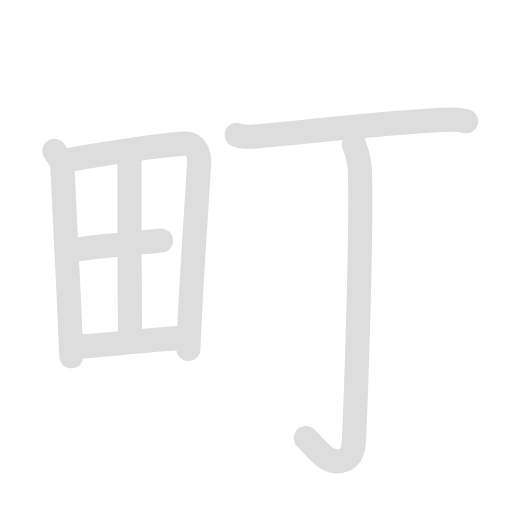
t = 0.00 s
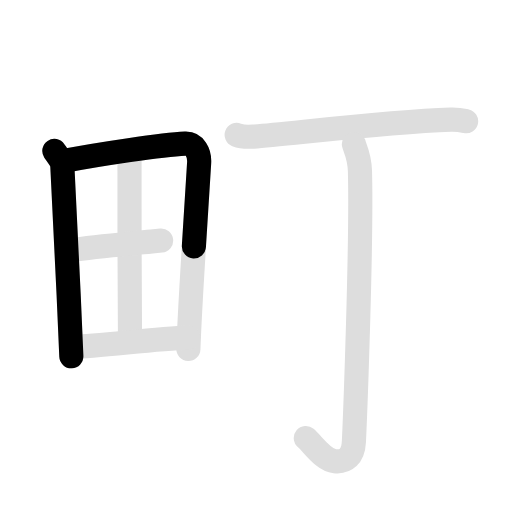
t = 1.68 s
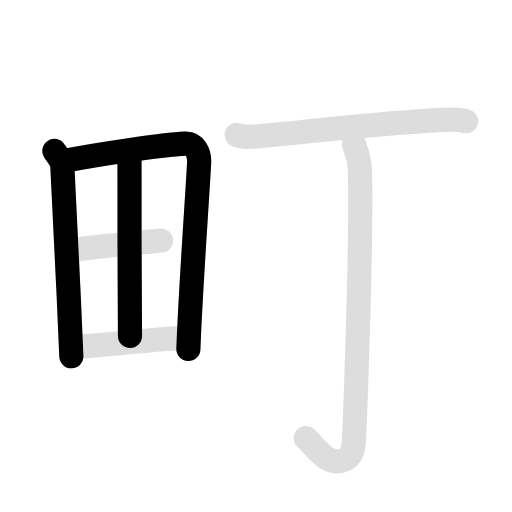
t = 3.38 s
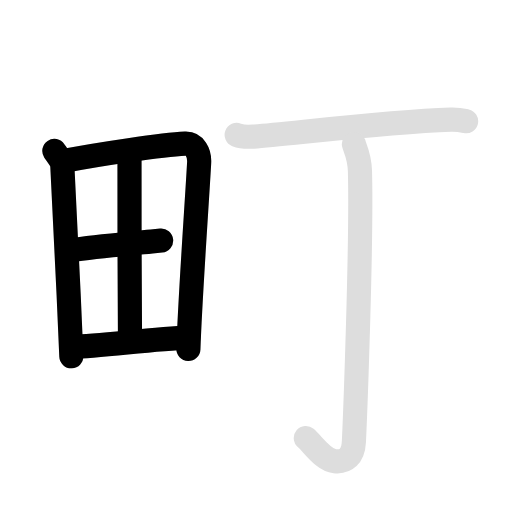
t = 5.03 s
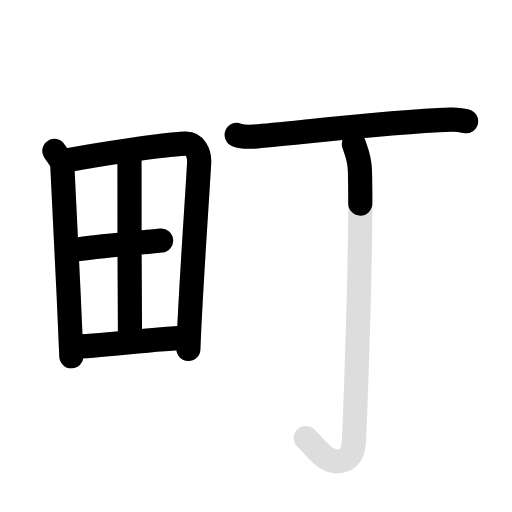
t = 6.85 s
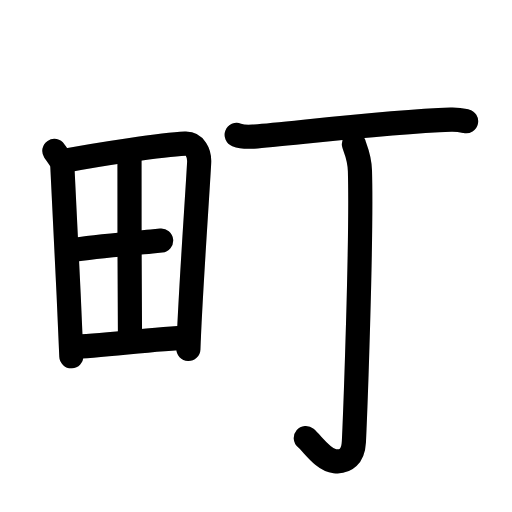
t = 8.50 s

The animated SVG that drew these frames (rendered in a browser with its animation timeline set to each time). Animation: 14 SMIL elements (animate=8,set=6); one cycle of 8.50 s, repeats indefinitely.

<svg id="kvg-0753a-Kaisho" class="kanjivg" viewBox="0 0 106 106" width="106" height="106" xmlns="http://www.w3.org/2000/svg" xmlns:xlink="http://www.w3.org/1999/xlink" xml:space="preserve" version="1.1" baseProfile="full"><defs><style type="text/css">path.black{fill:none;stroke:black;stroke-width:5;stroke-linecap:round;stroke-linejoin:round;}path.grey{fill:none;stroke:#ddd;stroke-width:5;stroke-linecap:round;stroke-linejoin:round;}path.stroke{fill:none;stroke:black;stroke-width:5;stroke-linecap:round;stroke-linejoin:round;}text{font-size:16px;font-family:Segoe UI Symbol,Cambria Math,DejaVu Sans,Symbola,Quivira,STIX,Code2000;-webkit-touch-callout:none;cursor:pointer;-webkit-user-select:none;-khtml-user-select:none;-moz-user-select:none;-ms-user-select:none;user-select: none;}text:hover{color:#777;}#reset{font-weight:bold;}</style><marker id="markerStart" markerWidth="8" markerHeight="8" style="overflow:visible;"><circle cx="0" cy="0" r="1.5" style="stroke:none;fill:red;fill-opacity:0.5;"/></marker><marker id="markerEnd" style="overflow:visible;"><circle cx="0" cy="0" r="0.8" style="stroke:none;fill:blue;fill-opacity:0.5;"><animate attributeName="opacity" from="1" to="0" dur="3s" repeatCount="indefinite" /></circle></marker></defs><path d="M11.25,31.25c0.47,0.7,1.61,2.08,1.65,3.01c0.3,7.17,1.33,25.61,1.87,39.49" class="grey" /><path d="M13.55,33.25c7.09-1.34,19.94-3.3,24.78-3.51c2-0.09,3.01,1.91,2.9,3.93c-0.4,7.4-1.82,26.99-2.23,38.58" class="grey" /><path d="M26.81,32.3c-0.1,4.38,0.1,33.6,0.1,37.25" class="grey" /><path d="M14.43,51.84c5.61-0.87,11.32-1.28,16.96-1.84c0.68-0.07,1.34-0.13,1.97-0.19" class="grey" /><path d="M15.15,71.79c5.24,0,16.57-1.68,23.81-1.88" class="grey" /><path d="M49,27.93c0.9,0.35,2.55,0.42,3.45,0.35c7.3-0.53,27.05-3.03,40.9-3.52c1.5-0.05,2.4,0.17,3.15,0.34" class="grey" /><path d="M73.27,29.83c0.08,0.48,1.17,2.51,1.25,5.56c0.4,14.66-1.02,51.06-1.25,56.05c-0.15,3.05-1.7,4.28-3.95,4.03c-2.44-0.27-4.52-3.52-6.01-4.78" class="grey" /><path d="M11.25,31.25c0.47,0.7,1.61,2.08,1.65,3.01c0.3,7.17,1.33,25.61,1.87,39.49" class="stroke" stroke-dasharray="150"><animate attributeName="stroke-dashoffset" from="150" to="0" dur="1.8s" begin="0.0s" fill="freeze" /></path><path d="M13.55,33.25c7.09-1.34,19.94-3.3,24.78-3.51c2-0.09,3.01,1.91,2.9,3.93c-0.4,7.4-1.82,26.99-2.23,38.58" class="stroke" stroke-dasharray="150"><set attributeName="opacity" to="0" dur="1.1s" /><animate attributeName="stroke-dashoffset" from="150" to="0" dur="1.8s" begin="1.1s" fill="freeze" /></path><path d="M26.81,32.3c-0.1,4.38,0.1,33.6,0.1,37.25" class="stroke" stroke-dasharray="150"><set attributeName="opacity" to="0" dur="2.6s" /><animate attributeName="stroke-dashoffset" from="150" to="0" dur="1.8s" begin="2.6s" fill="freeze" /></path><path d="M14.43,51.84c5.61-0.87,11.32-1.28,16.96-1.84c0.68-0.07,1.34-0.13,1.97-0.19" class="stroke" stroke-dasharray="150"><set attributeName="opacity" to="0" dur="3.6s" /><animate attributeName="stroke-dashoffset" from="150" to="0" dur="1.8s" begin="3.6s" fill="freeze" /></path><path d="M15.15,71.79c5.24,0,16.57-1.68,23.81-1.88" class="stroke" stroke-dasharray="150"><set attributeName="opacity" to="0" dur="4.5s" /><animate attributeName="stroke-dashoffset" from="150" to="0" dur="1.8s" begin="4.5s" fill="freeze" /></path><path d="M49,27.93c0.9,0.35,2.55,0.42,3.45,0.35c7.3-0.53,27.05-3.03,40.9-3.52c1.5-0.05,2.4,0.17,3.15,0.34" class="stroke" stroke-dasharray="150"><set attributeName="opacity" to="0" dur="5.5s" /><animate attributeName="stroke-dashoffset" from="150" to="0" dur="1.8s" begin="5.5s" fill="freeze" /></path><path d="M73.27,29.83c0.08,0.48,1.17,2.51,1.25,5.56c0.4,14.66-1.02,51.06-1.25,56.05c-0.15,3.05-1.7,4.28-3.95,4.03c-2.44-0.27-4.52-3.52-6.01-4.78" class="stroke" stroke-dasharray="150"><set attributeName="opacity" to="0" dur="6.7s" /><animate attributeName="stroke-dashoffset" from="150" to="0" dur="1.8s" begin="6.7s" fill="freeze" /></path></svg>
